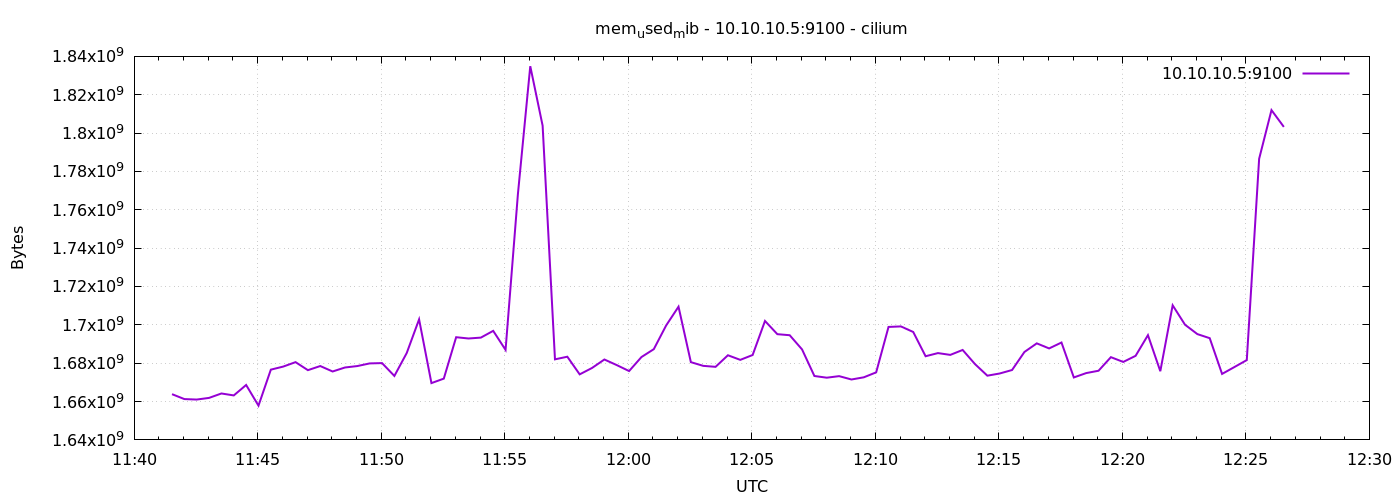

Source data for this figure (header and first rows):
1778067692	1663852544
1778067722	1661288448
1778067752	1661042688
1778067782	1661906944
1778067812	1664208896
1778067842	1663193088
1778067872	1668648960
1778067902	1657860096
1778067932	1676636160
1778067962	1678229504
1778067992	1680551936
1778068022	1676369920
1778068052	1678516224
1778068082	1675673600
1778068112	1677754368
1778068142	1678512128
1778068172	1679888384
1778068202	1680056320
1778068232	1673351168
1778068262	1685311488
1778068292	1702854656
1778068322	1669619712
1778068352	1671954432
1778068382	1693548544
1778068412	1692884992
1778068442	1693339648
1778068472	1696862208
1778068502	1686937600
1778068532	1768214528
1778068562	1834885120
1778068592	1803866112
1778068622	1682010112
1778068652	1683378176
1778068682	1674174464
1778068712	1677512704
1778068742	1681928192
1778068772	1679011840
1778068802	1675898880
1778068832	1683206144
1778068862	1687318528
1778068892	1699692544
1778068922	1709465600
1778068952	1680547840
1778068982	1678610432
1778069012	1678102528
1778069042	1684140032
1778069072	1681739776
1778069102	1684271104
1778069132	1702023168
1778069162	1695133696
1778069192	1694588928
1778069222	1687183360
1778069252	1673326592
1778069282	1672437760
1778069312	1673252864
1778069342	1671503872
1778069372	1672638464
1778069402	1675227136
1778069432	1698910208
1778069462	1699180544
1778069492	1696272384
... 30 more rows
